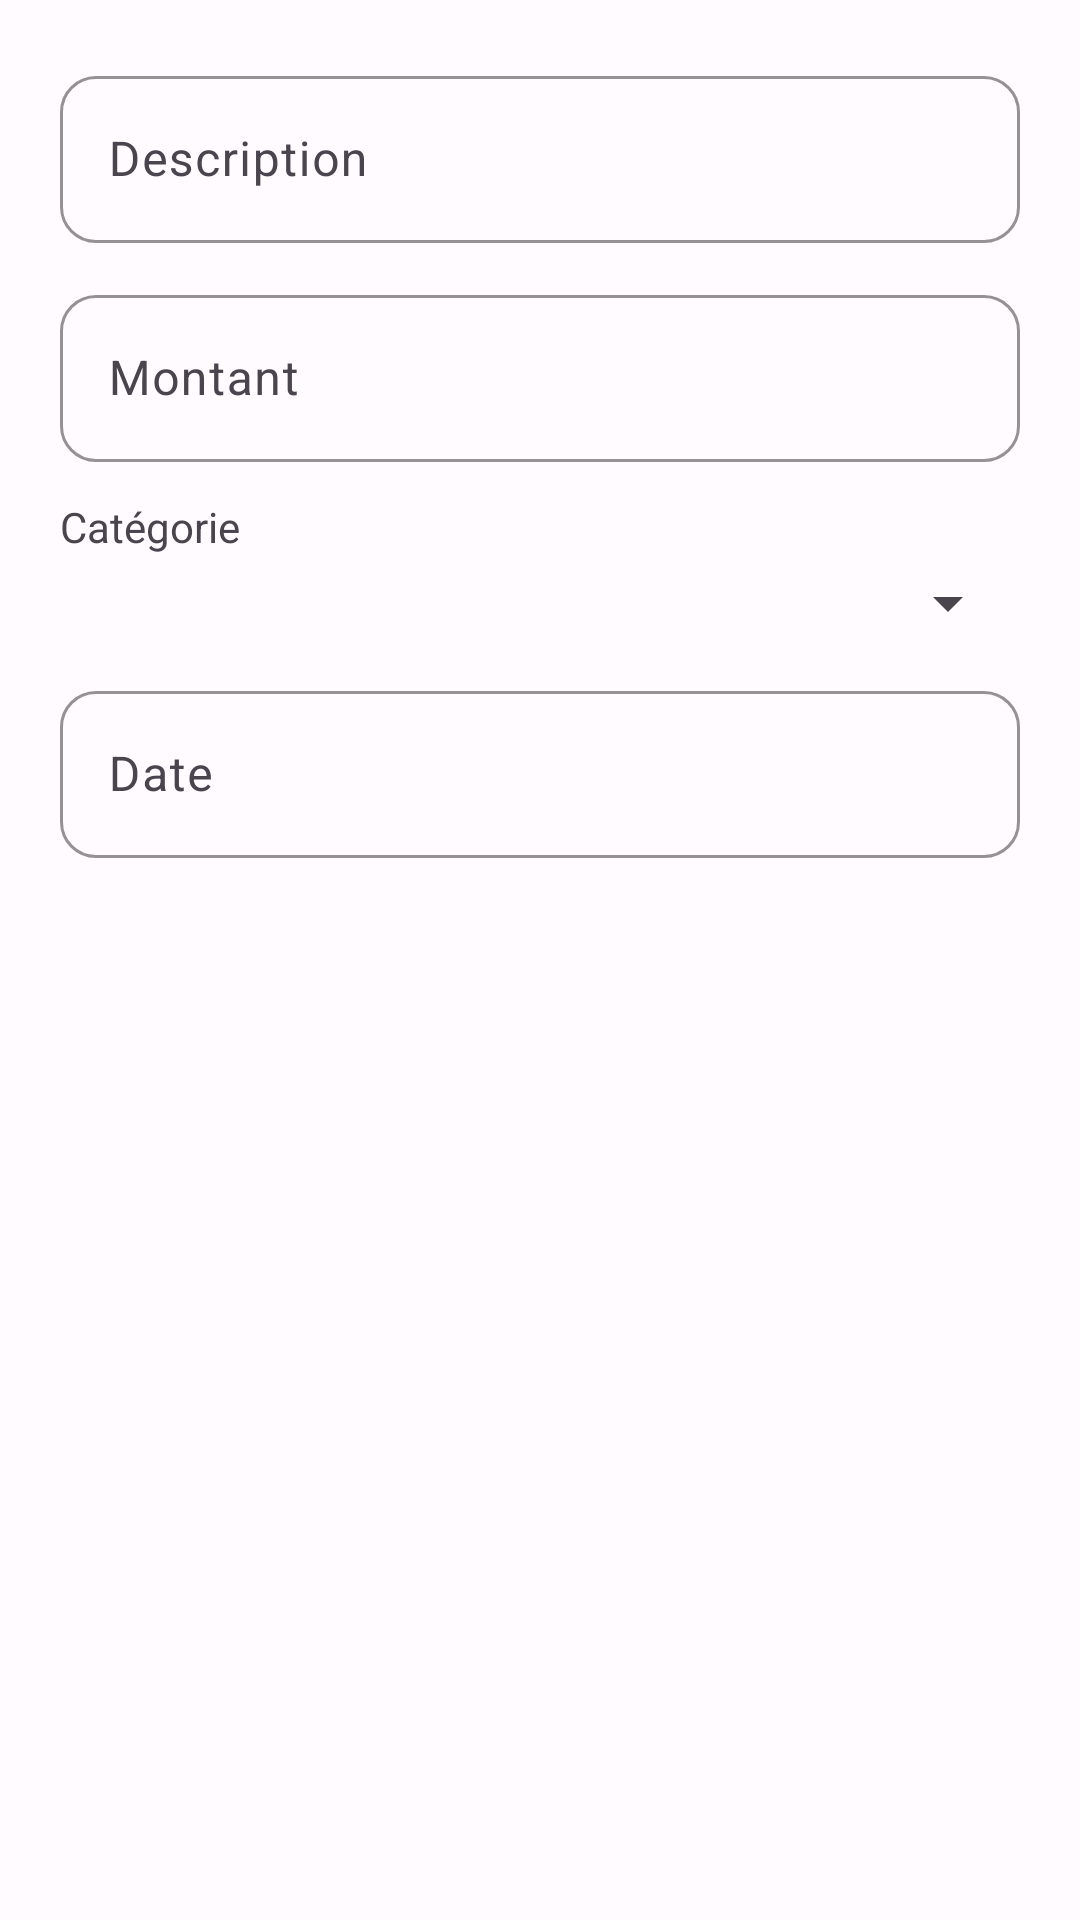

Reconstruct the res/layout file that produces this screen, plus the resources it refers to.
<!-- AndroidManifest.xml: application theme Theme.DeadlineBudget -->
<!-- res/layout/dialog_add_depense.xml -->
<?xml version="1.0" encoding="utf-8"?>

<LinearLayout xmlns:android="http://schemas.android.com/apk/res/android"
    android:layout_width="match_parent"
    android:layout_height="wrap_content"
    android:orientation="vertical"
    android:padding="20dp">

    <com.google.android.material.textfield.TextInputLayout
        android:layout_width="match_parent"
        android:layout_height="wrap_content"
        android:layout_marginBottom="12dp">
        <com.google.android.material.textfield.TextInputEditText
            android:id="@+id/etExpenseDescription"
            android:layout_width="match_parent"
            android:layout_height="wrap_content"
            android:hint="@string/hint_description" />
    </com.google.android.material.textfield.TextInputLayout>

    <com.google.android.material.textfield.TextInputLayout
        android:layout_width="match_parent"
        android:layout_height="wrap_content"
        android:layout_marginBottom="12dp">
        <com.google.android.material.textfield.TextInputEditText
            android:id="@+id/etExpenseAmount"
            android:layout_width="match_parent"
            android:layout_height="wrap_content"
            android:hint="@string/hint_amount"
            android:inputType="numberDecimal" />
    </com.google.android.material.textfield.TextInputLayout>

    <TextView
        android:layout_width="wrap_content"
        android:layout_height="wrap_content"
        android:text="@string/label_category"
        android:layout_marginBottom="4dp"/>
    <Spinner
        android:id="@+id/spExpenseCategory"
        android:layout_width="match_parent"
        android:layout_height="wrap_content"
        android:layout_marginBottom="12dp" />

    <com.google.android.material.textfield.TextInputLayout
        android:layout_width="match_parent"
        android:layout_height="wrap_content">
        <com.google.android.material.textfield.TextInputEditText
            android:id="@+id/etExpenseDate"
            android:layout_width="match_parent"
            android:layout_height="wrap_content"
            android:hint="Date"
            android:focusable="false"
            android:clickable="true" />
    </com.google.android.material.textfield.TextInputLayout>

</LinearLayout>
<!-- resources referenced by this layout -->
<resources>
  <string name="hint_amount">Montant</string>
  <string name="hint_description">Description</string>
  <string name="label_category">Catégorie</string>
  <style name="Theme.DeadlineBudget" parent="Base.Theme.DeadlineBudget" />
  <style name="Base.Theme.DeadlineBudget" parent="Theme.Material3.DayNight.NoActionBar">
          
          <item name="colorPrimary">@color/primary</item>
          <item name="colorOnPrimary">@color/on_primary</item>
          <item name="colorPrimaryContainer">@color/primary_container</item>
          <item name="colorOnPrimaryContainer">@color/on_primary_container</item>
  
          <item name="colorSecondary">@color/secondary</item>
          <item name="colorOnSecondary">@color/on_secondary</item>
          <item name="colorSecondaryContainer">@color/secondary_container</item>
          <item name="colorOnSecondaryContainer">@color/on_secondary_container</item>
  
          <item name="colorTertiary">@color/tertiary</item>
          <item name="colorOnTertiary">@color/on_tertiary</item>
  
          <item name="colorError">@color/error</item>
          <item name="colorOnError">@color/on_error</item>
  
          <item name="android:windowBackground">@color/background</item>
          <item name="android:statusBarColor">@color/primary</item>
  
          
          <item name="materialButtonStyle">@style/Widget.DeadlineBudget.Button</item>
          <item name="materialCardViewStyle">@style/Widget.DeadlineBudget.CardView</item>
          <item name="textInputStyle">@style/Widget.DeadlineBudget.TextInputLayout</item>
      </style>
  <color name="primary">#6750A4</color>
  <color name="on_primary">#FFFFFF</color>
  <color name="primary_container">#EADDFF</color>
  <color name="on_primary_container">#21005D</color>
  <color name="secondary">#625B71</color>
  <color name="on_secondary">#FFFFFF</color>
  <color name="secondary_container">#E8DEF8</color>
  <color name="on_secondary_container">#1D192B</color>
  <color name="tertiary">#7D5260</color>
  <color name="on_tertiary">#FFFFFF</color>
  <color name="error">#BA1A1A</color>
  <color name="on_error">#FFFFFF</color>
  <color name="background">#FFFBFE</color>
  <style name="Widget.DeadlineBudget.Button" parent="Widget.Material3.Button">
          <item name="shapeAppearance">@style/ShapeAppearance.DeadlineBudget.Button</item>
          <item name="android:insetTop">0dp</item>
          <item name="android:insetBottom">0dp</item>
          <item name="android:minHeight">48dp</item>
      </style>
  <style name="Widget.DeadlineBudget.CardView" parent="Widget.Material3.CardView.Elevated">
          <item name="cardCornerRadius">16dp</item>
          <item name="cardElevation">2dp</item>
          <item name="android:layout_marginHorizontal">16dp</item>
          <item name="android:layout_marginVertical">8dp</item>
      </style>
  <style name="Widget.DeadlineBudget.TextInputLayout" parent="Widget.Material3.TextInputLayout.OutlinedBox">
          <item name="boxCornerRadiusTopStart">12dp</item>
          <item name="boxCornerRadiusTopEnd">12dp</item>
          <item name="boxCornerRadiusBottomStart">12dp</item>
          <item name="boxCornerRadiusBottomEnd">12dp</item>
          <item name="boxStrokeColor">@color/primary</item>
          <item name="hintTextColor">@color/text_secondary</item>
      </style>
  <style name="ShapeAppearance.DeadlineBudget.Button" parent="ShapeAppearance.Material3.MediumComponent">
          <item name="cornerSize">24dp</item>
      </style>
  <color name="text_secondary">#49454F</color>
</resources>
